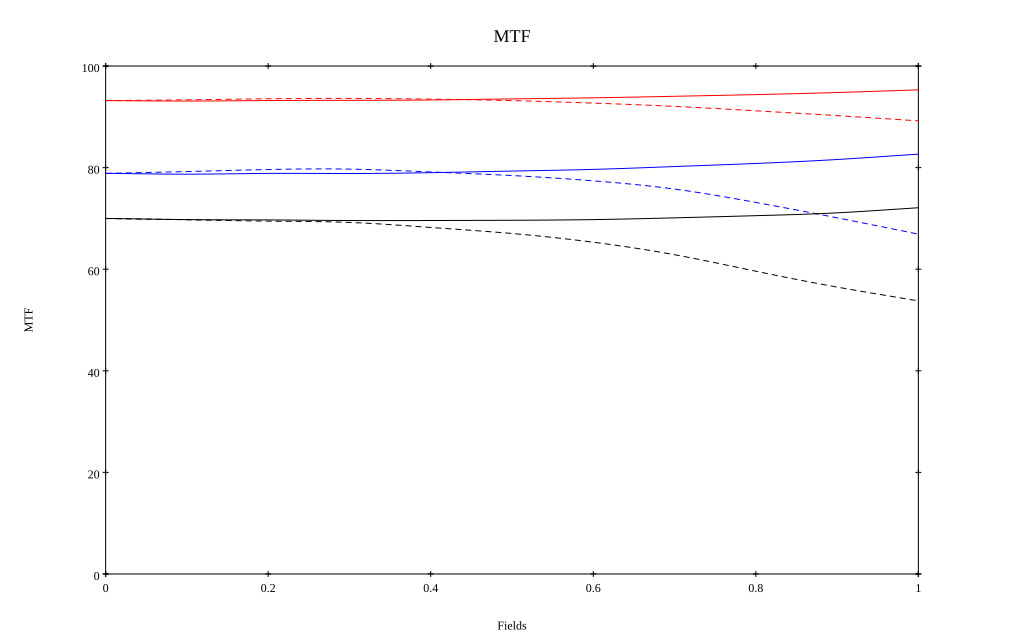

The file beside this chart, header and first rows:
, 0, 0.1, 0.2, 0.3, 0.4, 0.5, 0.6, 0.7, 0.8, 0.9, 1
10 sag, 0.932, 0.931, 0.932, 0.932, 0.933, 0.935, 0.937, 0.94, 0.944, 0.948, 0.953
10 tan, 0.932, 0.933, 0.936, 0.936, 0.935, 0.932, 0.927, 0.921, 0.912, 0.902, 0.892
30 sag, 0.789, 0.787, 0.789, 0.788, 0.79, 0.793, 0.797, 0.802, 0.808, 0.816, 0.827
30 tan, 0.789, 0.792, 0.796, 0.797, 0.791, 0.784, 0.774, 0.758, 0.731, 0.701, 0.669
50 sag, 0.7, 0.698, 0.697, 0.696, 0.696, 0.696, 0.698, 0.701, 0.705, 0.711, 0.721
50 tan, 0.7, 0.697, 0.695, 0.692, 0.682, 0.67, 0.653, 0.629, 0.596, 0.565, 0.538
